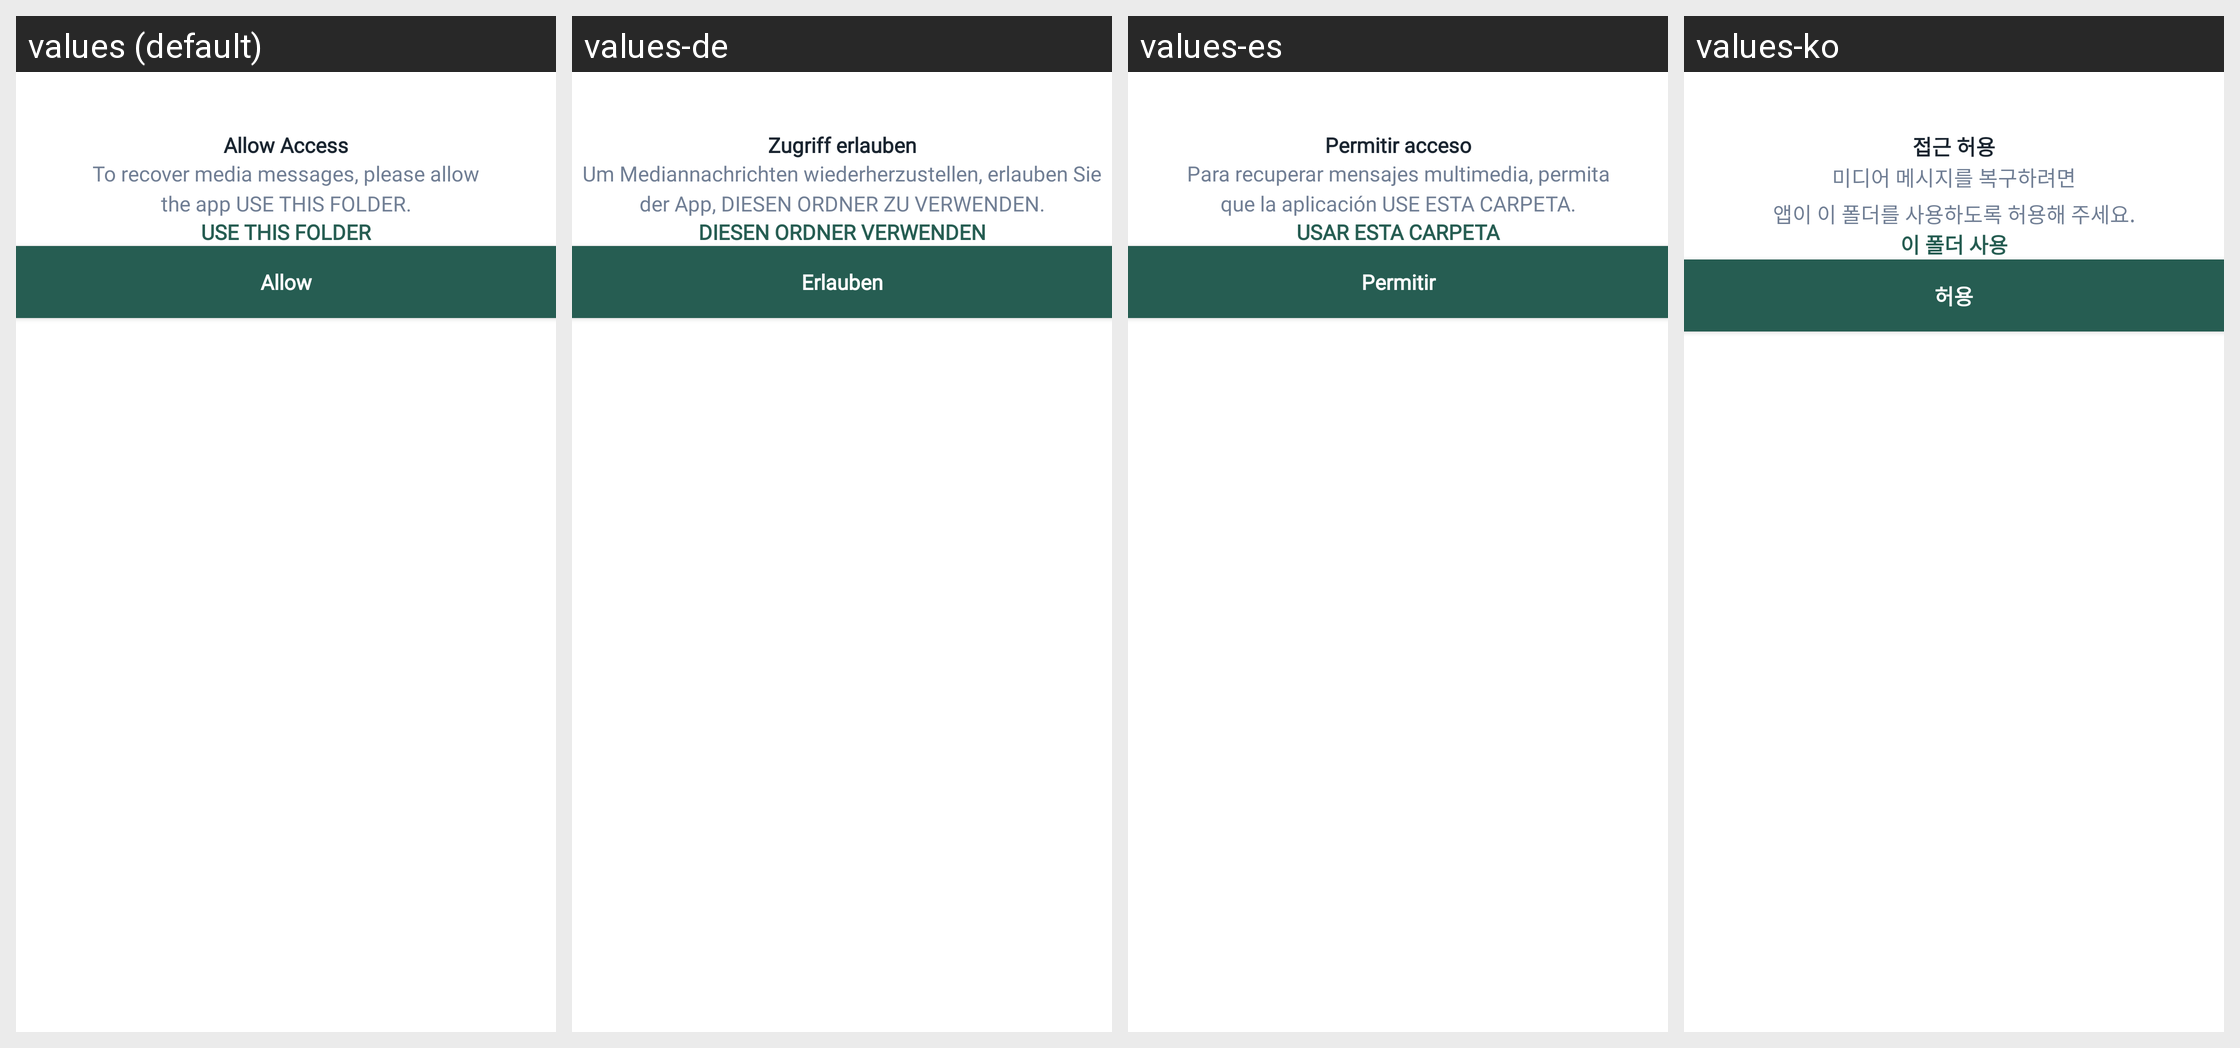

For this localized Android screen grid, give each drawn string resource with its value in every locale shown.
Android screen res/layout/layout_storage_permission_bottom_sheet.xml rendered under 4 locales, left to right: values (default), values-de, values-es, values-ko. Device: Nexus 5 (rendered at 1080×1920; each locale shown at half size, 540×960, under a caption strip naming it); theme Theme.RecoverDeletedMessages.
Other locales in the repository, not shown: values-ar, values-fr, values-in, values-it, values-ja.
Strings drawn on this screen, with the default value and each locale's value (text and hints the layout hard-codes, and strings that could not be matched under every locale, appear in the picture but are not listed):

allow_access
  values: Allow Access
  values-de: Zugriff erlauben
  values-es: Permitir acceso
  values-ko: 접근 허용

to_recover_media_messages_please_allow_nthe_app_use_this_folder
  values: To recover media messages, please allow
      the app USE THIS FOLDER.
  values-de: Um Mediannachrichten wiederherzustellen, erlauben Sie
      der App, DIESEN ORDNER ZU VERWENDEN.
  values-es: Para recuperar mensajes multimedia, permita
      que la aplicación USE ESTA CARPETA.
  values-ko: 미디어 메시지를 복구하려면
      앱이 이 폴더를 사용하도록 허용해 주세요.

use_this_folder
  values: USE THIS FOLDER
  values-de: DIESEN ORDNER VERWENDEN
  values-es: USAR ESTA CARPETA
  values-ko: 이 폴더 사용

allow
  values: Allow
  values-de: Erlauben
  values-es: Permitir
  values-ko: 허용
